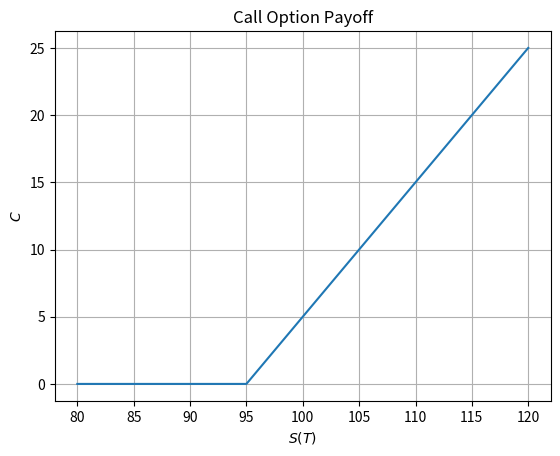
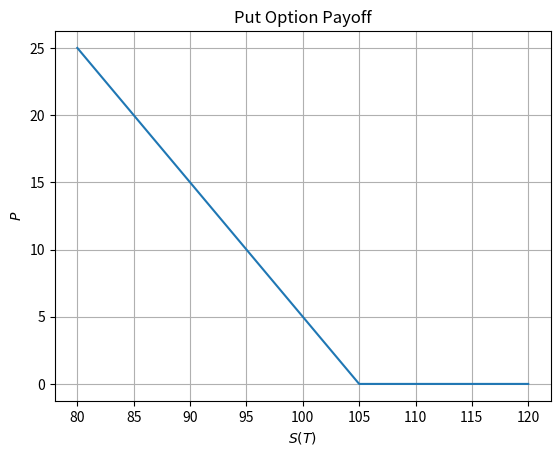
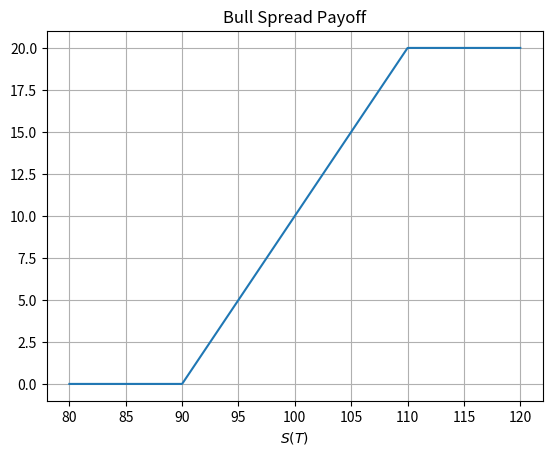
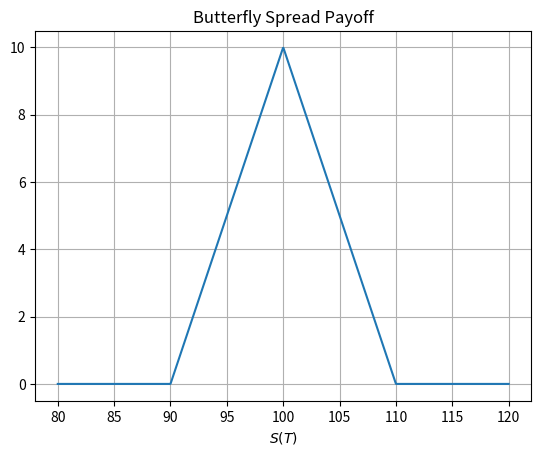

Write the Python code that produced these figures, in order.
import numpy as np
import matplotlib.pyplot as plt


def long_call_payoff(asset_price, strike):
    """Long call payoff: max(S - E, 0)."""
    return np.maximum(asset_price - strike, 0)


def long_put_payoff(asset_price, strike):
    """Long put payoff: max(E - S, 0)."""
    return np.maximum(strike - asset_price, 0)


def short_call_payoff(asset_price, strike):
    """Short call payoff: -max(S - E, 0)."""
    return -long_call_payoff(asset_price, strike)


def short_put_payoff(asset_price, strike):
    """Short put payoff: -max(E - S, 0)."""
    return -long_put_payoff(asset_price, strike)


def bull_spread_payoff(asset_price, lower_strike, upper_strike):
    """Bull spread from long lower-strike call and short higher-strike call."""
    return long_call_payoff(asset_price, lower_strike) - long_call_payoff(
        asset_price, upper_strike
    )


def butterfly_spread_payoff(asset_price, low_strike, mid_strike, high_strike):
    """Butterfly spread from long low/high calls and short twice mid call."""
    return (
        long_call_payoff(asset_price, low_strike)
        - 2 * long_call_payoff(asset_price, mid_strike)
        + long_call_payoff(asset_price, high_strike)
    )

# TODO: Implement straddle payoff diagram.
# TODO: Implement strangle payoff diagram.
# TODO: Implement covered call payoff diagram.
# TODO: Implement protective put payoff diagram.
# TODO: Implement collar payoff diagram.
# TODO: Implement iron condor payoff diagram.
# TODO: Implement iron butterfly payoff diagram.
# TODO: Implement calendar spread payoff diagram.
# TODO: Implement ratio spread payoff diagram.
# TODO: Implement condor payoff diagram.

def make_payoff(payoff_fn, *args, **kwargs):
    """
    Generic factory: returns a callable that binds payoff params except asset_price.
    Assumes payoff_fn takes asset_price as its first parameter.
    """
    return lambda asset_price: payoff_fn(asset_price, *args, **kwargs)


def plot_payoff(
    payoff,
    min_asset_price,
    max_asset_price,
    xlabel=r"$S(T)$",
    ylabel=None,
    title=None,
):
    """Plot a payoff callable over a range of asset prices."""
    asset_prices = np.linspace(min_asset_price, max_asset_price, 1000)
    payout_values = payoff(asset_prices)

    payoff_name = getattr(payoff, "__name__", payoff.__class__.__name__)
    inferred_title = title or f"{payoff_name} Payoff"

    plt.figure()
    plt.plot(asset_prices, payout_values)
    plt.xlabel(xlabel)
    if ylabel:
        plt.ylabel(ylabel)
    plt.title(inferred_title)
    plt.grid()
    plt.show()

# TODO: Add unit tests for payoff functions and plotting.

# TODO: Add type hints for all functions.

# TODO: Add docstrings with examples for all functions.

# TODO: Add a plotting function that supports multiple payoffs on the same graph.
if __name__ == "__main__":
    # Example usage
    call_payoff_example = make_payoff(long_call_payoff, strike=95)
    plot_payoff(
        call_payoff_example,
        min_asset_price=80,
        max_asset_price=120,
        ylabel=r"$C$",
        title="Call Option Payoff",
    )

    put_payoff_example = make_payoff(long_put_payoff, strike=105)
    plot_payoff(
        put_payoff_example,
        min_asset_price=80,
        max_asset_price=120,
        ylabel=r"$P$",
        title="Put Option Payoff",
    )

    bull_spread = make_payoff(bull_spread_payoff, lower_strike=90, upper_strike=110)
    plot_payoff(
        bull_spread,
        min_asset_price=80,
        max_asset_price=120,
        title="Bull Spread Payoff",
    )

    butterfly_spread = make_payoff(
        butterfly_spread_payoff, low_strike=90, mid_strike=100, high_strike=110
    )
    plot_payoff(
        butterfly_spread,
        min_asset_price=80,
        max_asset_price=120,
        title="Butterfly Spread Payoff",
    )
